Run: headless pygame with SDL's dummy video driver; simulated clock (each Clock.tick advances the game by its frame time, no real sleeping); random seed 0; keys injected as events and as key.get_pressed() state; no mouse input.
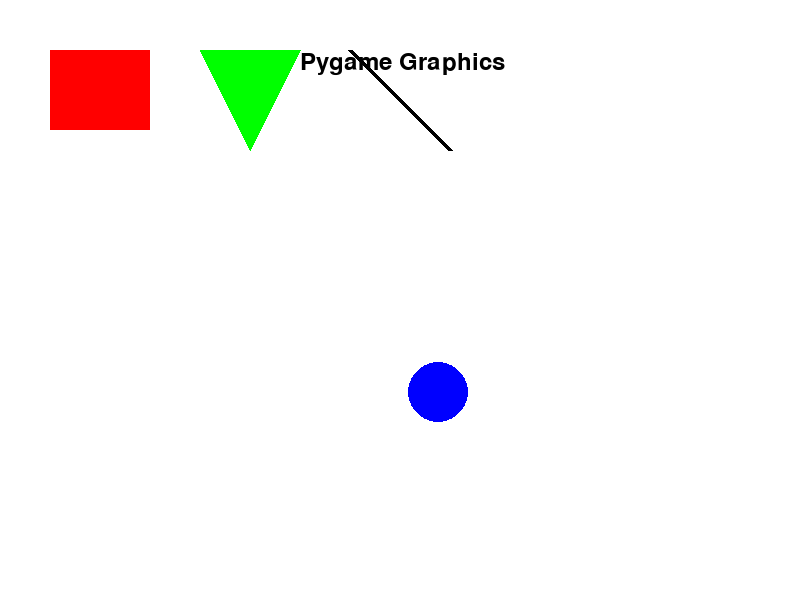
Frame 1 of 4 · flips 1–60 · no input
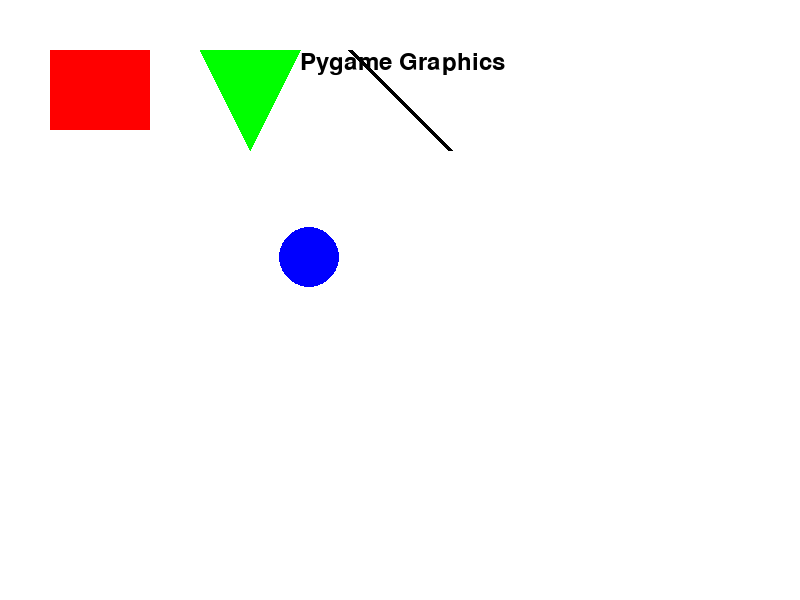
Frame 2 of 4 · flips 61–180 · tapped SPACE, RETURN · held RIGHT (→), D
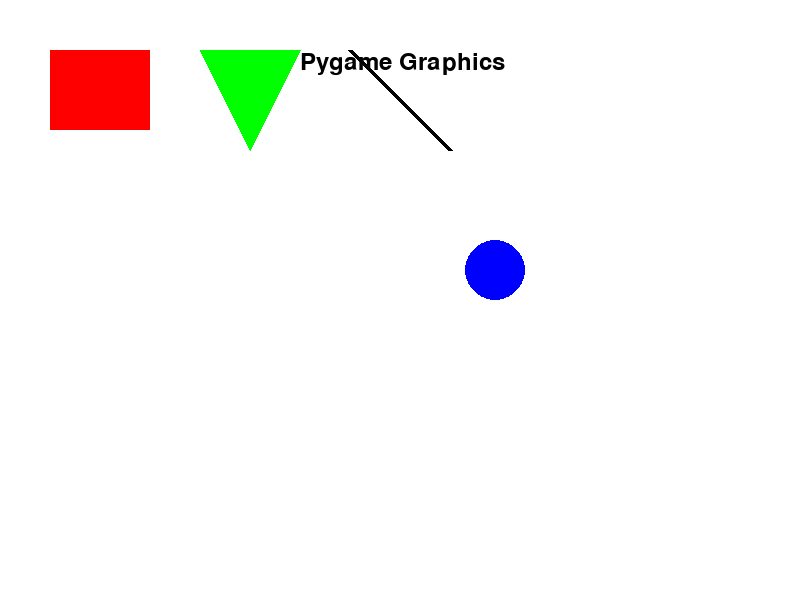
Frame 3 of 4 · flips 181–300 · held DOWN (↓), S
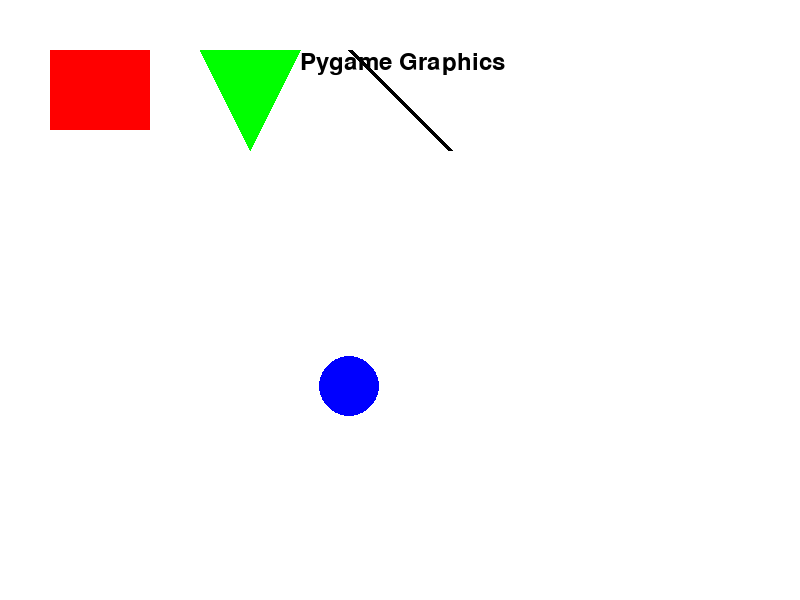
Frame 4 of 4 · flips 301–420 · held LEFT (←), A, UP (↑), W

The pygame program that drew these frames:

import pygame
import sys
import math

# Initialize Pygame
pygame.init()

# Set up the display
WIDTH = 800
HEIGHT = 600
screen = pygame.display.set_mode((WIDTH, HEIGHT))
pygame.display.set_caption("Pygame Graphics Demo")

# Colors
WHITE = (255, 255, 255)
BLACK = (0, 0, 0)
RED = (255, 0, 0)
GREEN = (0, 255, 0)
BLUE = (0, 0, 255)

# Animation variables
circle_x = WIDTH // 2
circle_y = HEIGHT // 2
angle = 0

# Game loop
clock = pygame.time.Clock()
running = True

while running:
    # Event handling
    for event in pygame.event.get():
        if event.type == pygame.QUIT:
            running = False

    # Clear screen
    screen.fill(WHITE)

    # Draw static shapes
    # Rectangle
    pygame.draw.rect(screen, RED, (50, 50, 100, 80))

    # Triangle
    pygame.draw.polygon(screen, GREEN, [(200, 50), (300, 50), (250, 150)])

    # Line
    pygame.draw.line(screen, BLACK, (350, 50), (450, 150), 5)

    # Animated circle
    # Make circle move in a circular pattern
    circle_x = WIDTH // 2 + math.cos(angle) * 100
    circle_y = HEIGHT // 2 + math.sin(angle) * 100
    pygame.draw.circle(screen, BLUE, (int(circle_x), int(circle_y)), 30)

    # Update angle for animation
    angle += 0.02

    # Draw text
    font = pygame.font.Font(None, 36)
    text = font.render("Pygame Graphics", True, BLACK)
    screen.blit(text, (WIDTH // 2 - 100, 50))

    # Update display
    pygame.display.flip()

    # Control frame rate
    clock.tick(60)

# Quit Pygame
pygame.quit()
sys.exit()
